Image classification data set "Dataset" (ragavpn/WELD_DETECTION on GitHub). Class labels (6): burn through, excess penetration, gas hole, lack of fusion, multiple pores, no anomaly.

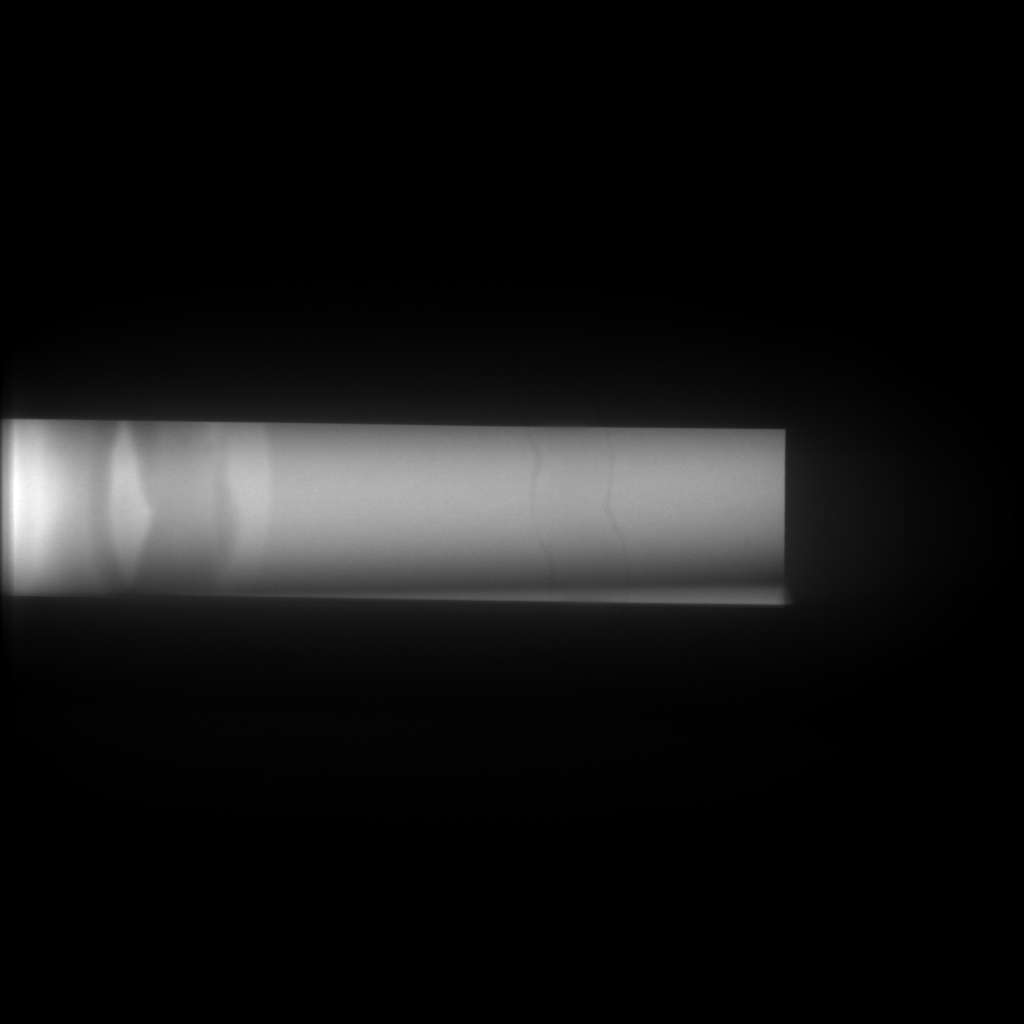
Label: no anomaly

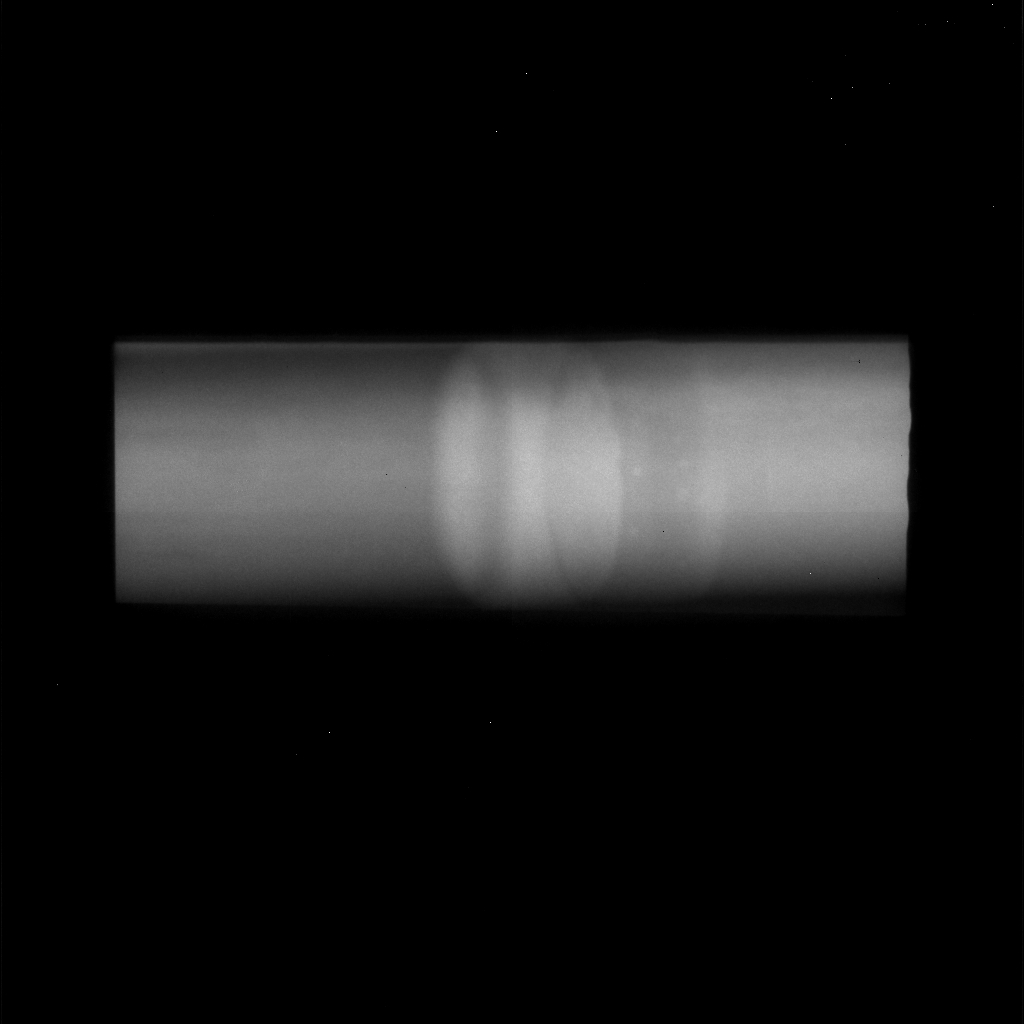
Label: multiple pores

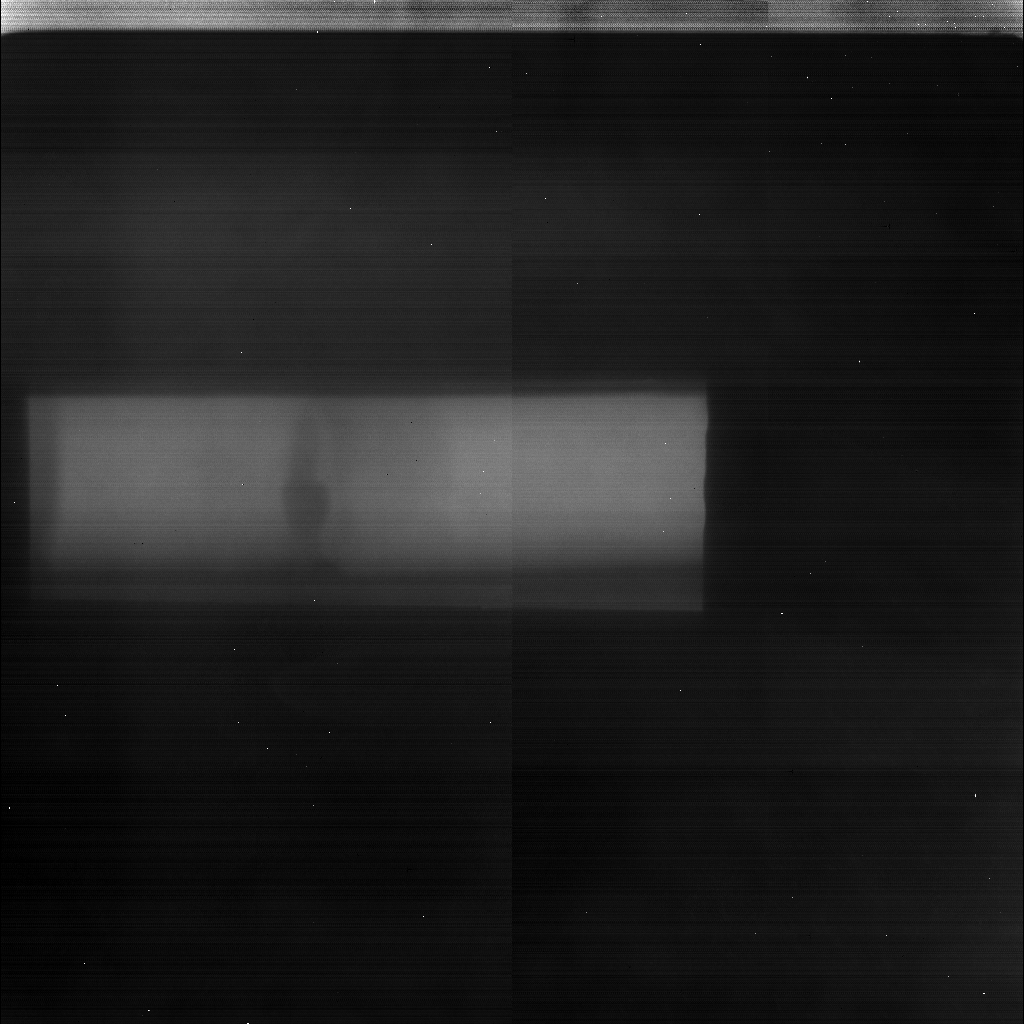
Label: excess penetration

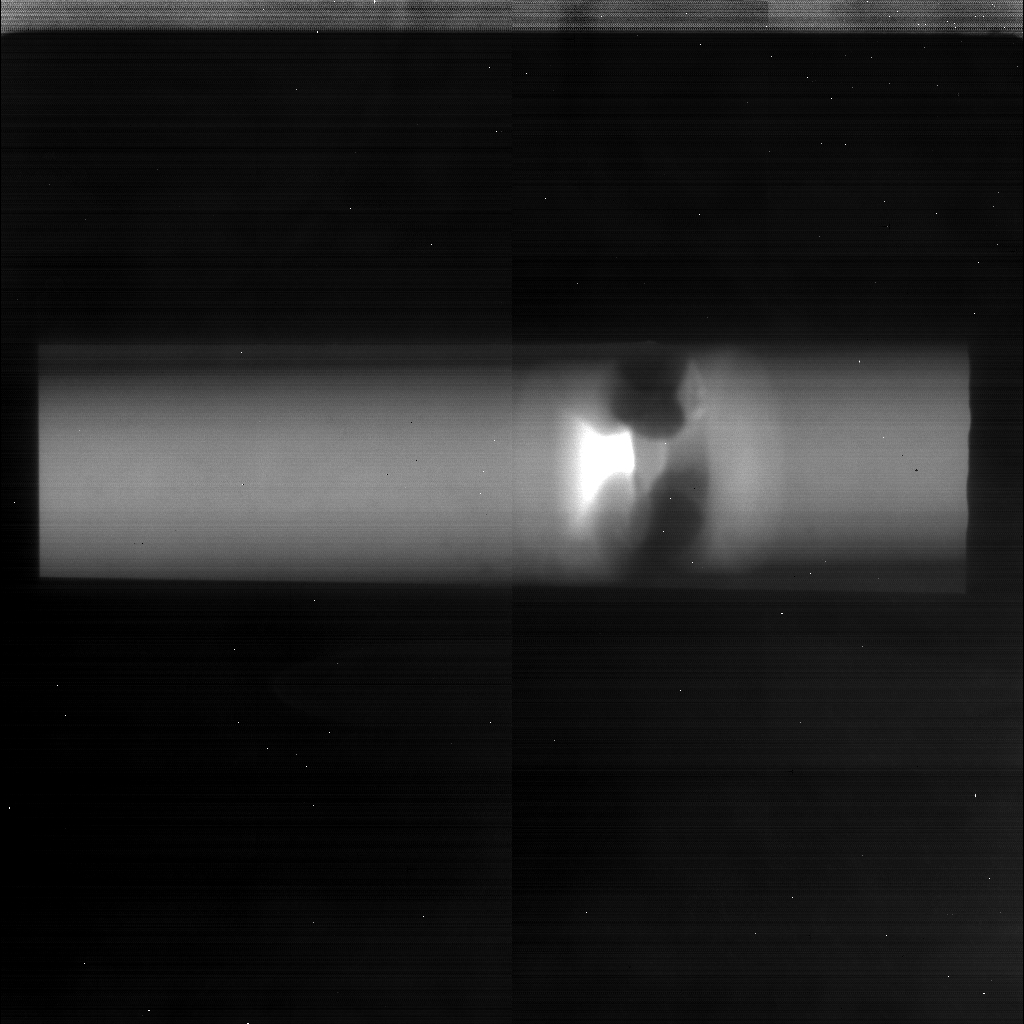
Label: burn through

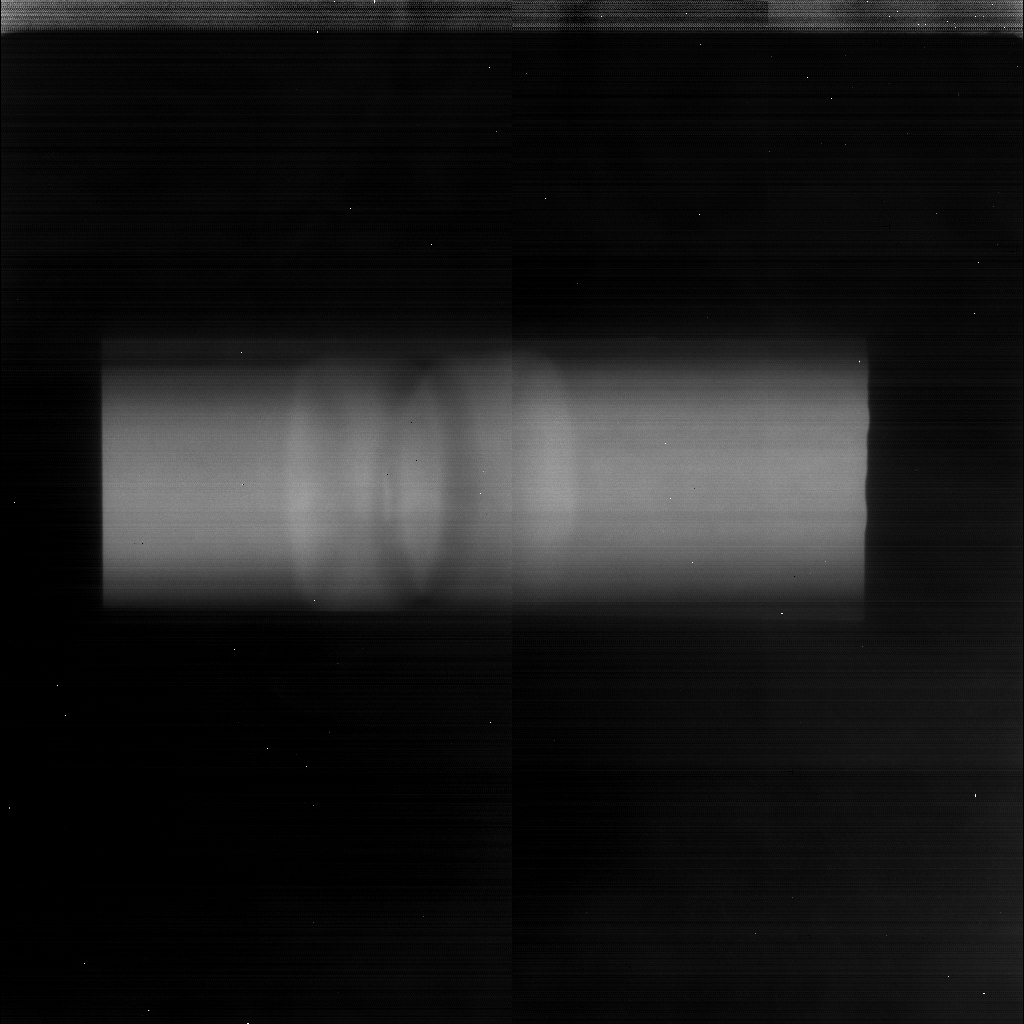
Label: lack of fusion

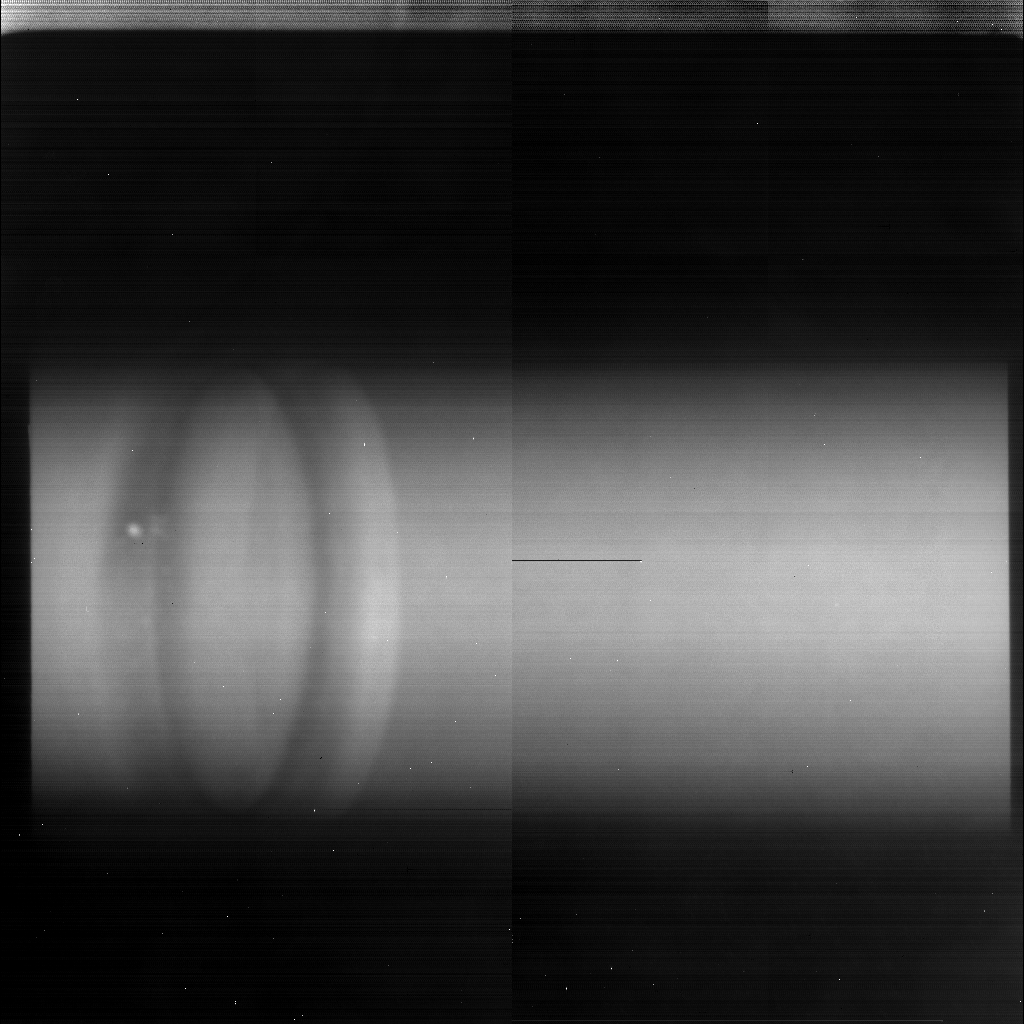
Label: gas hole
